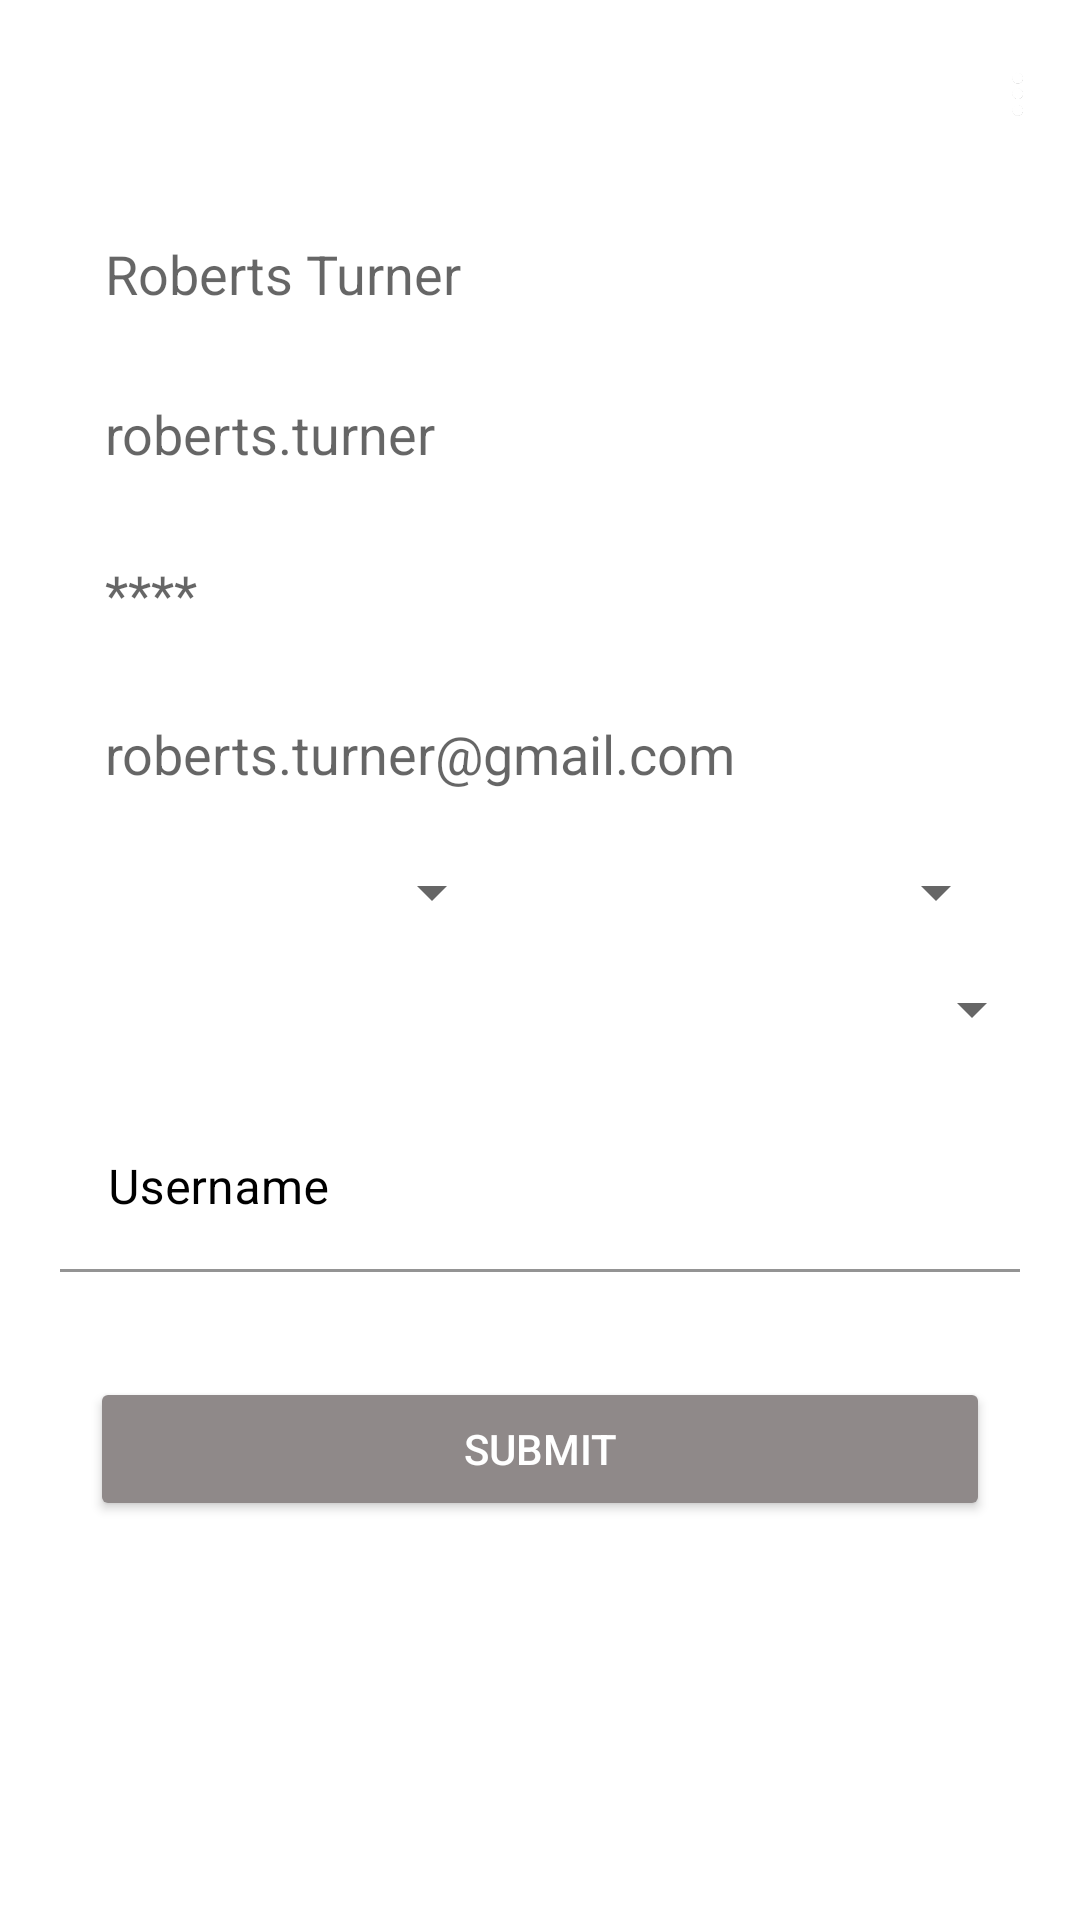

Reconstruct the res/layout file that produces this screen, plus the resources it refers to.
<!-- AndroidManifest.xml: application theme Theme.Login_light -->
<!-- res/layout/activity_sign_up_outline.xml -->
<?xml version="1.0" encoding="utf-8"?>
<LinearLayout
    xmlns:android="http://schemas.android.com/apk/res/android"
    xmlns:app="http://schemas.android.com/apk/res-auto"
    xmlns:tools="http://schemas.android.com/tools"
    android:layout_width="match_parent"
    android:layout_height="match_parent"
    android:orientation="vertical"
    android:background="@drawable/mountain"
    tools:context=".Sign_up_outline">


    <LinearLayout
        android:layout_width="match_parent"
        android:layout_height="wrap_content"
        android:padding="10dp"
        android:orientation="horizontal">

        <ImageView
            android:layout_width="30dp"
            android:layout_margin="10dp"
            android:layout_height="wrap_content"
            android:src="@drawable/arrow_back"

            />


        <ImageView
            android:layout_width="40dp"
            android:layout_marginTop="7dp"
            android:layout_marginLeft="260dp"
            android:layout_height="30dp"
            android:src="@drawable/three_dots"

            />
    </LinearLayout>

    <EditText
        android:layout_width="300dp"
        android:layout_height="wrap_content"
        android:ems="10"
        android:layout_marginTop="15dp"
        android:textSize="18dp"
        android:background="@drawable/custom"
        android:padding="7dp"
        android:layout_marginLeft="28dp"
        android:hint="Roberts Turner"
        />
    <EditText
        android:layout_width="300dp"
        android:layout_height="wrap_content"
        android:ems="10"
        android:layout_marginTop="15dp"
        android:textSize="18dp"
        android:background="@drawable/custom"
        android:padding="7dp"
        android:layout_marginLeft="28dp"
        android:hint="roberts.turner"
        />
    <EditText
        android:layout_width="300dp"
        android:layout_height="wrap_content"
        android:ems="10"
        android:layout_marginTop="15dp"
        android:textSize="18dp"
        android:background="@drawable/custom"
        android:padding="7dp"
        android:layout_marginLeft="28dp"
        android:hint="****"
        />
    <EditText
        android:layout_width="300dp"
        android:layout_height="wrap_content"
        android:ems="10"
        android:layout_marginTop="15dp"
        android:textSize="18dp"
        android:background="@drawable/custom"
        android:padding="7dp"
        android:layout_marginLeft="28dp"
        android:hint="roberts.turner@gmail.com"
        />
<LinearLayout
    android:layout_width="match_parent"
    android:layout_height="wrap_content"
    android:orientation="horizontal">
    <LinearLayout
        android:layout_width="140dp"
        android:layout_height="wrap_content"
        android:orientation="horizontal"
        android:layout_marginTop="15dp"
        android:layout_marginLeft="28dp"
        >
        <Spinner
            android:id="@+id/age"
            android:layout_width="match_parent"
            android:layout_height="wrap_content"

            />

    </LinearLayout>
    <LinearLayout
        android:layout_width="140dp"
        android:layout_height="wrap_content"
        android:orientation="horizontal"
        android:layout_marginTop="15dp"
        android:layout_marginLeft="28dp"
        >
        <Spinner
            android:id="@+id/sex"
            android:layout_width="match_parent"
            android:layout_height="wrap_content"

            />

    </LinearLayout>
</LinearLayout>
    <LinearLayout
        android:layout_width="320dp"
        android:layout_height="wrap_content"
        android:orientation="horizontal"
        android:layout_marginLeft="28dp"
        android:layout_marginTop="15dp"
        >
    <Spinner
        android:id="@+id/nation"
        android:layout_width="match_parent"
        android:layout_height="wrap_content"
        />
</LinearLayout>

    <com.google.android.material.textfield.TextInputLayout
        android:layout_width="320dp"
        android:layout_margin="20dp"
        android:layout_height="wrap_content"
        app:boxStrokeColor="@color/black"
        app:hintTextColor="@color/black"
        android:background="@drawable/custom"
        android:textColorHint="@color/black"
        style="@style/ThemeOverlay.Material3.AutoCompleteTextView.OutlinedBox.Dense"
        android:hint="Username"
        >
        <com.google.android.material.textfield.TextInputEditText
            android:layout_width="match_parent"
            android:layout_height="wrap_content"
            android:background="@color/white"
            android:textColor="@color/black"
            />

    </com.google.android.material.textfield.TextInputLayout>


    <Button
        android:layout_width="300dp"
        android:layout_height="wrap_content"
        android:text="SUBMIT"
        android:padding="10dp"
        android:textColor="@color/white"
        android:layout_marginTop="15dp"
        android:backgroundTint="@color/light_dark"
        android:layout_marginLeft="30dp"
        />
</LinearLayout>
<!-- resources referenced by this layout -->
<resources>
  <color name="black">#FF000000</color>
  <color name="light_dark">#8F8989</color>
  <color name="white">#FFFFFFFF</color>
  <!-- drawable custom (drawable) -->
  <?xml version="1.0" encoding="utf-8"?>
  <selector xmlns:android="http://schemas.android.com/apk/res/android">
  <item
      >
  
  <shape
      android:shape="rectangle"
      >
      <corners android:radius="2dp" />
      <stroke
          android:color="@color/white"
          android:width="1dp"
          />
  </shape>
  </item>
  </selector>
  <!-- drawable three_dots: png bitmap (drawable, 7164 bytes) -->
  <style name="Theme.Login_light" parent="Theme.MaterialComponents.DayNight.NoActionBar">
          
          <item name="colorPrimary">@color/purple_500</item>
          <item name="colorPrimaryVariant">@color/purple_700</item>
          <item name="colorOnPrimary">@color/white</item>
          
          <item name="colorSecondary">@color/teal_200</item>
          <item name="colorSecondaryVariant">@color/teal_700</item>
          <item name="colorOnSecondary">@color/black</item>
          
          <item name="android:statusBarColor">?attr/colorPrimaryVariant</item>
          
      </style>
  <color name="purple_500">#FF6200EE</color>
  <color name="purple_700">#FF3700B3</color>
  <color name="teal_200">#FF03DAC5</color>
  <color name="teal_700">#FF018786</color>
</resources>
